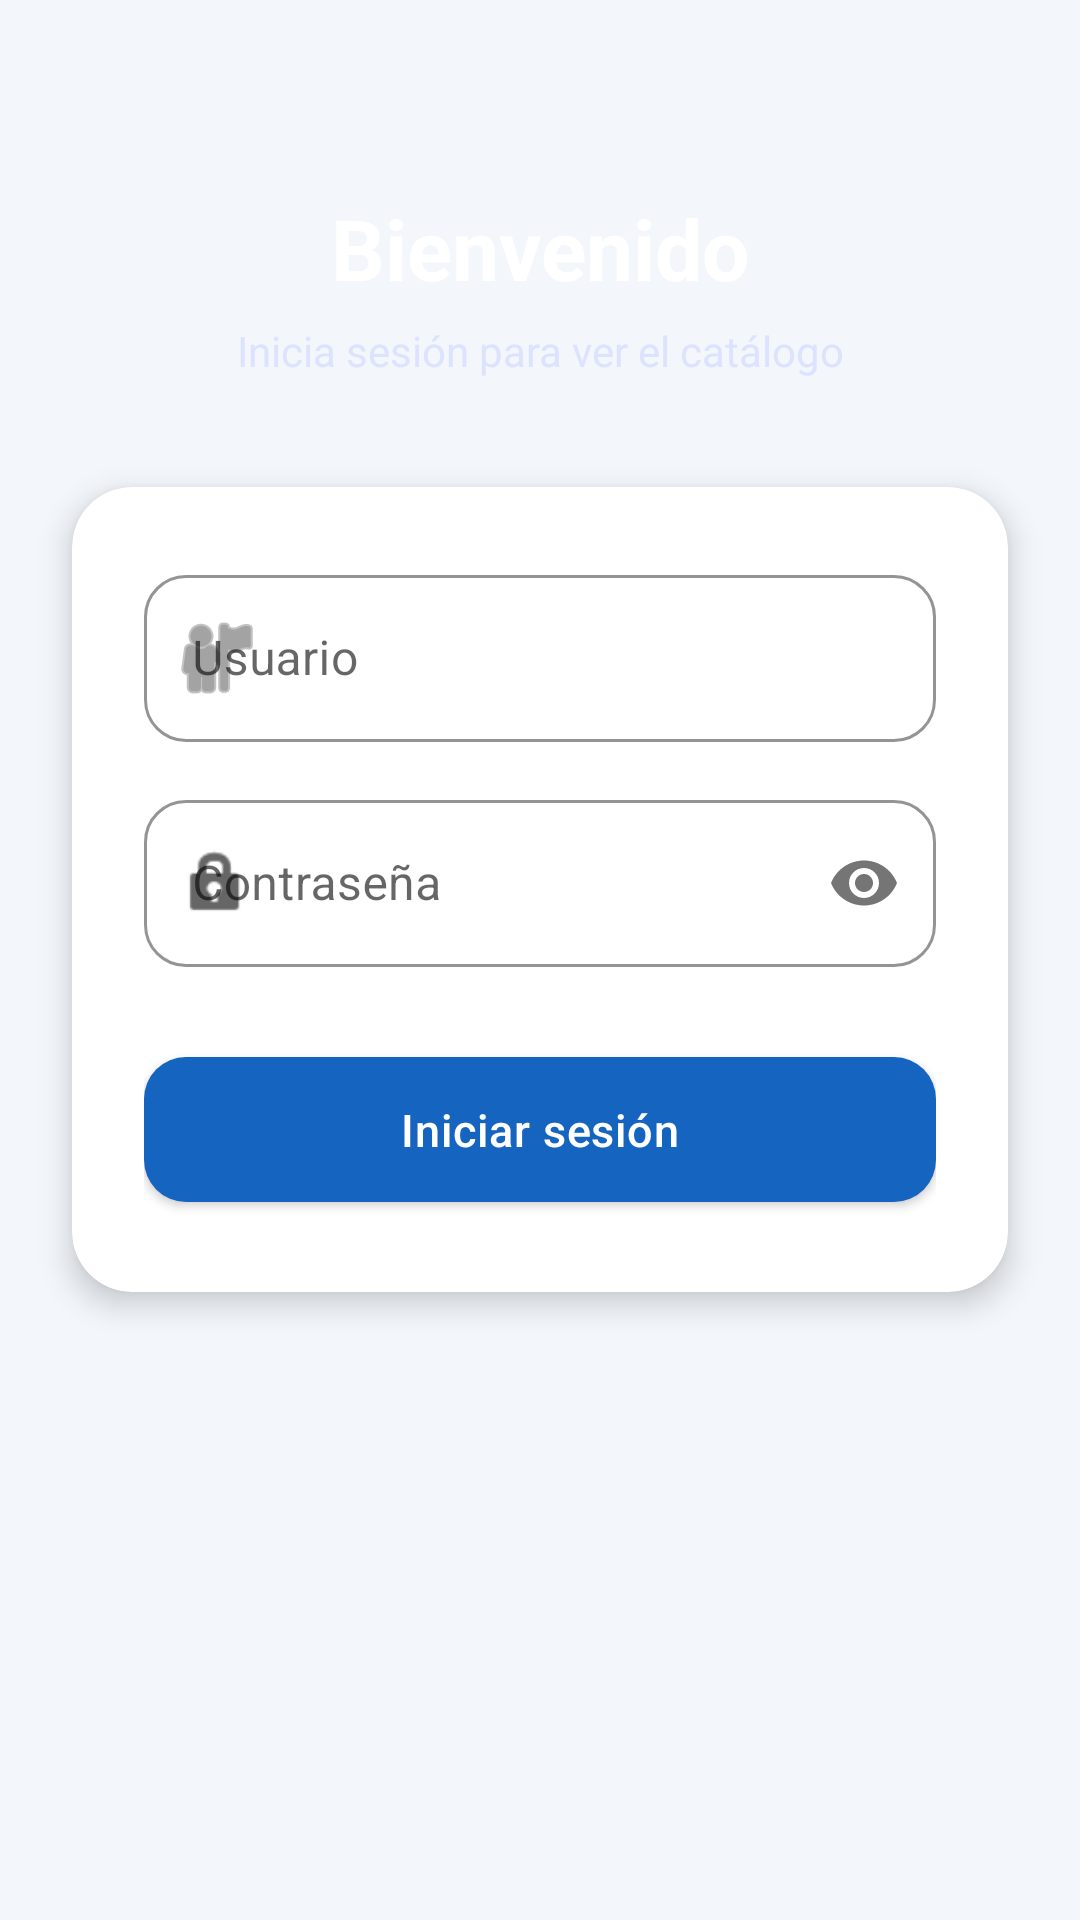

This screen was rendered from an Android layout file. Write that file and the resources it references.
<!-- AndroidManifest.xml: application theme Theme.LoginApp -->
<!-- res/layout/activity_login.xml -->
<?xml version="1.0" encoding="utf-8"?>
<androidx.constraintlayout.widget.ConstraintLayout
    xmlns:android="http://schemas.android.com/apk/res/android"
    xmlns:app="http://schemas.android.com/apk/res-auto"
    android:layout_width="match_parent"
    android:layout_height="match_parent"
    android:background="@color/background">

    
    <View
        android:id="@+id/headerBackground"
        android:layout_width="0dp"
        android:layout_height="260dp"
        android:background="@drawable/bg_login_gradient"
        app:layout_constraintTop_toTopOf="parent"
        app:layout_constraintStart_toStartOf="parent"
        app:layout_constraintEnd_toEndOf="parent" />

    <TextView
        android:id="@+id/txtLoginTitle"
        android:layout_width="wrap_content"
        android:layout_height="wrap_content"
        android:text="@string/login_title"
        android:textColor="@color/text_on_primary"
        android:textSize="28sp"
        android:textStyle="bold"
        android:layout_marginTop="64dp"
        app:layout_constraintTop_toTopOf="parent"
        app:layout_constraintStart_toStartOf="parent"
        app:layout_constraintEnd_toEndOf="parent" />

    <TextView
        android:id="@+id/txtLoginSubtitle"
        android:layout_width="wrap_content"
        android:layout_height="wrap_content"
        android:text="@string/login_subtitle"
        android:textColor="#DDE3FF"
        android:textSize="14sp"
        android:layout_marginTop="6dp"
        app:layout_constraintTop_toBottomOf="@id/txtLoginTitle"
        app:layout_constraintStart_toStartOf="parent"
        app:layout_constraintEnd_toEndOf="parent" />

    
    <com.google.android.material.card.MaterialCardView
        android:id="@+id/cardForm"
        android:layout_width="0dp"
        android:layout_height="wrap_content"
        android:layout_marginHorizontal="24dp"
        app:cardCornerRadius="20dp"
        app:cardElevation="6dp"
        app:layout_constraintTop_toBottomOf="@id/txtLoginSubtitle"
        android:layout_marginTop="36dp"
        app:layout_constraintStart_toStartOf="parent"
        app:layout_constraintEnd_toEndOf="parent"
        app:layout_constraintWidth_max="440dp">

        <LinearLayout
            android:layout_width="match_parent"
            android:layout_height="wrap_content"
            android:orientation="vertical"
            android:padding="24dp">

            <com.google.android.material.textfield.TextInputLayout
                android:id="@+id/layoutUsername"
                style="@style/Widget.App.TextInputLayout"
                android:layout_width="match_parent"
                android:layout_height="wrap_content"
                android:hint="@string/login_username"
                app:startIconDrawable="@android:drawable/ic_menu_myplaces">

                <com.google.android.material.textfield.TextInputEditText
                    android:id="@+id/editUsername"
                    android:layout_width="match_parent"
                    android:layout_height="wrap_content"
                    android:inputType="text"
                    android:imeOptions="actionNext" />
            </com.google.android.material.textfield.TextInputLayout>

            <com.google.android.material.textfield.TextInputLayout
                android:id="@+id/layoutPassword"
                style="@style/Widget.App.TextInputLayout"
                android:layout_width="match_parent"
                android:layout_height="wrap_content"
                android:layout_marginTop="14dp"
                android:hint="@string/login_password"
                app:startIconDrawable="@android:drawable/ic_lock_idle_lock"
                app:passwordToggleEnabled="true">

                <com.google.android.material.textfield.TextInputEditText
                    android:id="@+id/editPassword"
                    android:layout_width="match_parent"
                    android:layout_height="wrap_content"
                    android:inputType="textPassword"
                    android:imeOptions="actionDone" />
            </com.google.android.material.textfield.TextInputLayout>

            <com.google.android.material.button.MaterialButton
                android:id="@+id/btnLogin"
                style="@style/Widget.App.Button"
                android:layout_width="match_parent"
                android:layout_height="wrap_content"
                android:layout_marginTop="24dp"
                android:text="@string/login_button" />

            <ProgressBar
                android:id="@+id/progressBar"
                android:layout_width="wrap_content"
                android:layout_height="wrap_content"
                android:layout_gravity="center_horizontal"
                android:layout_marginTop="16dp"
                android:visibility="gone" />

        </LinearLayout>
    </com.google.android.material.card.MaterialCardView>

</androidx.constraintlayout.widget.ConstraintLayout>
<!-- resources referenced by this layout -->
<resources>
  <color name="background">#F3F7FC</color>
  <color name="text_on_primary">#FFFFFF</color>
  <string name="login_button">Iniciar sesión</string>
  <string name="login_password">Contraseña</string>
  <string name="login_subtitle">Inicia sesión para ver el catálogo</string>
  <string name="login_title">Bienvenido</string>
  <string name="login_username">Usuario</string>
  <style name="Widget.App.Button" parent="Widget.MaterialComponents.Button">
          <item name="cornerRadius">14dp</item>
          <item name="android:paddingTop">14dp</item>
          <item name="android:paddingBottom">14dp</item>
          <item name="android:textAllCaps">false</item>
          <item name="android:textSize">15sp</item>
          <item name="android:letterSpacing">0.02</item>
      </style>
  <style name="Widget.App.TextInputLayout" parent="Widget.MaterialComponents.TextInputLayout.OutlinedBox">
          <item name="boxCornerRadiusTopStart">14dp</item>
          <item name="boxCornerRadiusTopEnd">14dp</item>
          <item name="boxCornerRadiusBottomStart">14dp</item>
          <item name="boxCornerRadiusBottomEnd">14dp</item>
          <item name="boxStrokeColor">@color/primary</item>
          <item name="hintTextColor">@color/primary</item>
      </style>
  <style name="Theme.LoginApp" parent="Theme.MaterialComponents.Light.NoActionBar">
          <item name="colorPrimary">@color/primary</item>
          <item name="colorPrimaryDark">@color/primary_dark</item>
          <item name="colorAccent">@color/accent</item>
          <item name="colorSecondary">@color/primary</item>
          <item name="android:colorBackground">@color/background</item>
          <item name="android:textColorPrimary">@color/text_primary</item>
          <item name="android:textColorSecondary">@color/text_secondary</item>
          <item name="android:statusBarColor">@color/primary_dark</item>
      </style>
  <color name="primary">#1565C0</color>
  <color name="primary_dark">#0D47A1</color>
  <color name="accent">#29B6F6</color>
  <color name="text_primary">#12233D</color>
  <color name="text_secondary">#5B7185</color>
</resources>
